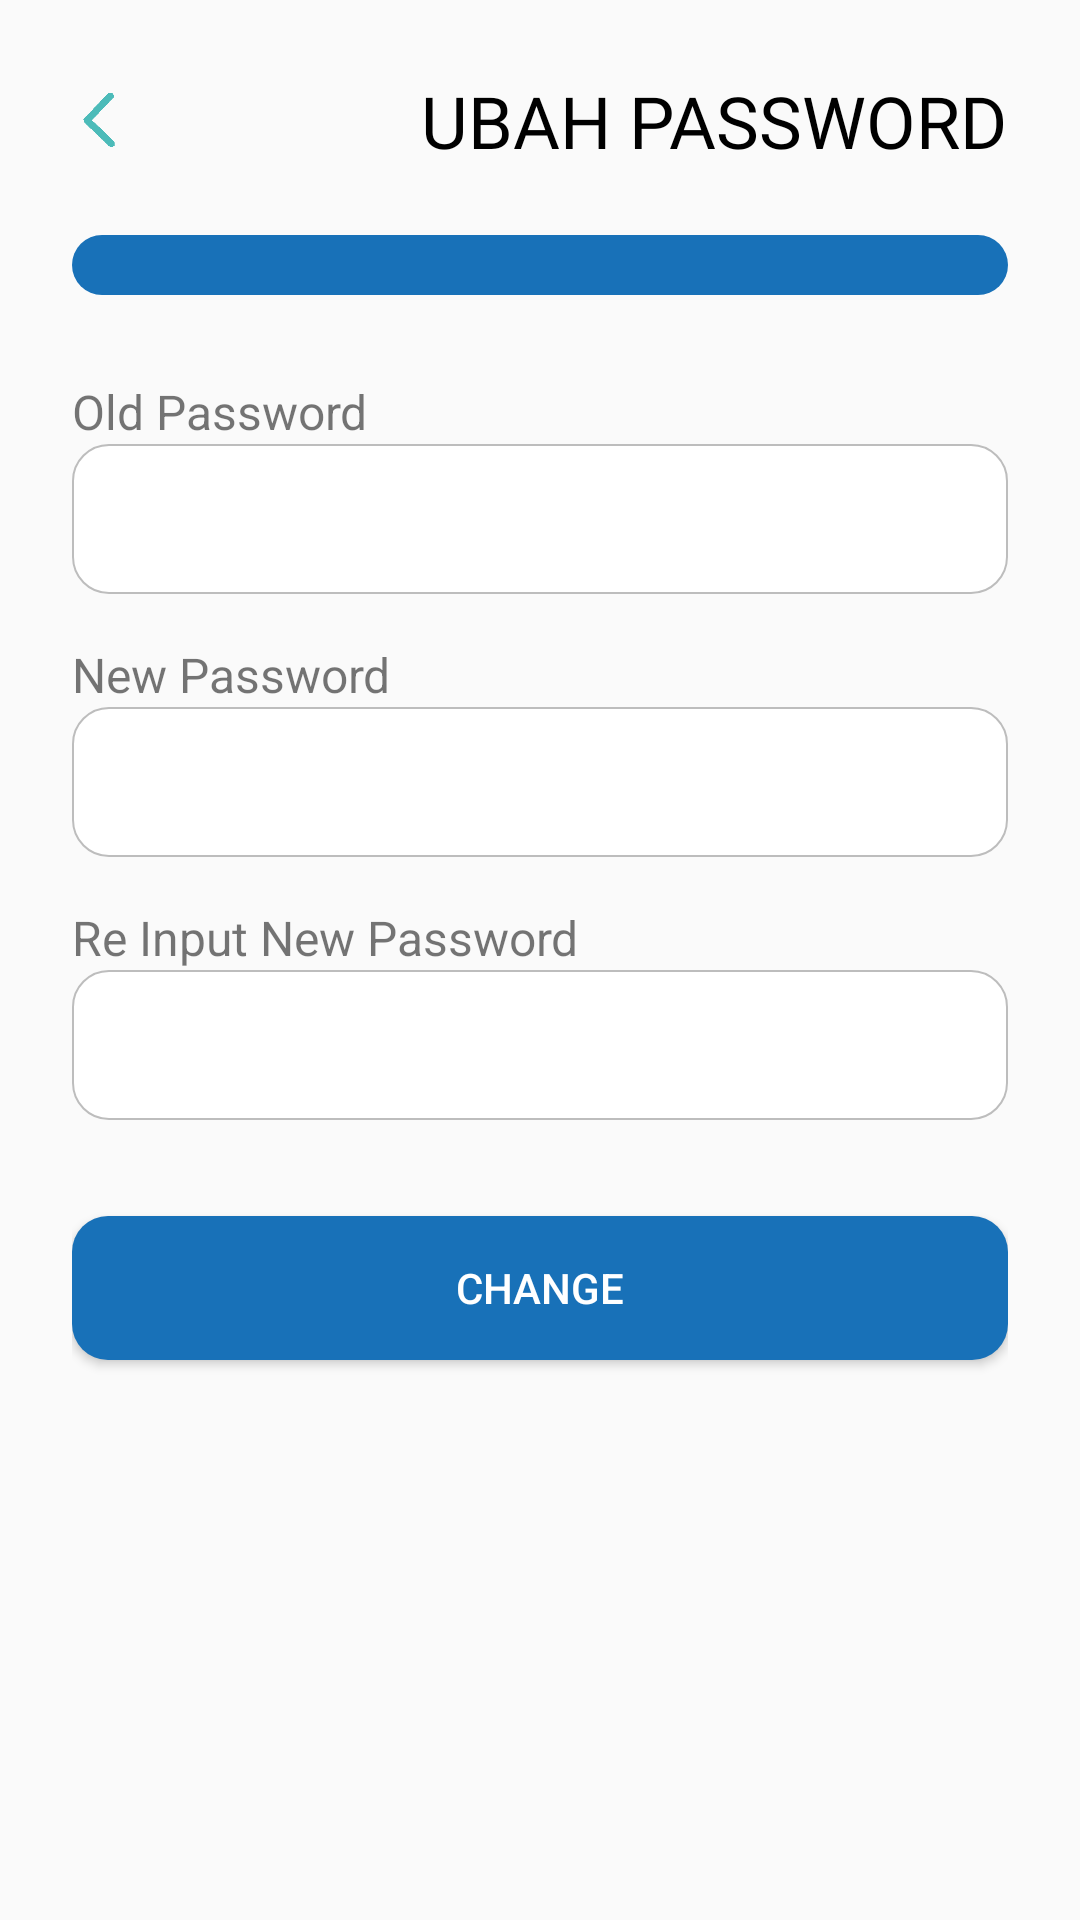

Produce the Android XML layout that renders to this screen, including the resource entries it uses.
<!-- AndroidManifest.xml: activity theme Theme.AppCompat.Light.NoActionBar -->
<!-- res/layout/activity_config.xml -->
<?xml version="1.0" encoding="utf-8"?>
<LinearLayout xmlns:android="http://schemas.android.com/apk/res/android"
    android:layout_width="match_parent"
    android:layout_height="match_parent"
    xmlns:tools="http://schemas.android.com/tools"
    android:padding="24dp"
    android:orientation="vertical"
    tools:context=".ConfigActivity">

    <RelativeLayout
        android:layout_width="match_parent"
        android:layout_height="wrap_content">

        <TextView
            android:layout_width="wrap_content"
            android:layout_height="wrap_content"
            android:fontFamily="@font/roboto_regular"
            android:text="UBAH PASSWORD"
            android:textColor="#000000"
            android:layout_alignParentRight="true"
            android:textSize="24dp"></TextView>

        <ImageView
            android:layout_width="18dp"
            android:layout_height="18dp"
            android:layout_centerVertical="true"
            android:src="@drawable/back_dark"
            android:onClick="back">

        </ImageView>
    </RelativeLayout>
    <RelativeLayout
        android:layout_width="match_parent"
        android:layout_height="20dp"
        android:layout_marginTop="22dp"
        android:background="@drawable/bg">
    </RelativeLayout>

    <LinearLayout
        android:layout_width="match_parent"
        android:layout_height="wrap_content"
        android:layout_marginTop="@dimen/space_vertical_small"
        android:layout_marginBottom="@dimen/space_vertical_small"
        android:orientation="vertical">

        <TextView
            android:layout_width="match_parent"
            android:layout_height="wrap_content"
            android:text="Old Password"
            android:layout_marginTop="20dp"
            android:textSize="@dimen/font_size_prompt" />

        <EditText
            android:id="@+id/editpassword"
            android:layout_width="match_parent"
            android:layout_height="@dimen/edit_height"
            android:background="@drawable/edit_frame"
            android:lines="1"
            android:inputType="textPassword"
            android:paddingStart="@dimen/space_horizontal"
            android:paddingEnd="@dimen/space_horizontal"
            android:textSize="@dimen/font_edit_text2" />
    </LinearLayout>

    <LinearLayout
        android:layout_width="match_parent"
        android:layout_height="wrap_content"
        android:layout_marginTop="@dimen/space_vertical_small"
        android:layout_marginBottom="@dimen/space_vertical_small"
        android:orientation="vertical">

        <TextView
            android:layout_width="match_parent"
            android:layout_height="wrap_content"
            android:text="New Password"
            android:textSize="@dimen/font_size_prompt" />

        <EditText
            android:id="@+id/editpassword2"
            android:layout_width="match_parent"
            android:layout_height="@dimen/edit_height"
            android:background="@drawable/edit_frame"
            android:lines="1"
            android:inputType="textPassword"
            android:paddingStart="@dimen/space_horizontal"
            android:paddingEnd="@dimen/space_horizontal"
            android:textSize="@dimen/font_edit_text2" />
    </LinearLayout>
    <LinearLayout
        android:layout_width="match_parent"
        android:layout_height="wrap_content"
        android:layout_marginTop="@dimen/space_vertical_small"
        android:layout_marginBottom="@dimen/space_vertical_small"
        android:orientation="vertical">

        <TextView
            android:layout_width="match_parent"
            android:layout_height="wrap_content"
            android:text="Re Input New Password"
            android:textSize="@dimen/font_size_prompt" />

        <EditText
            android:id="@+id/editpassword3"
            android:layout_width="match_parent"
            android:layout_height="@dimen/edit_height"
            android:background="@drawable/edit_frame"
            android:lines="1"
            android:inputType="textPassword"
            android:paddingStart="@dimen/space_horizontal"
            android:paddingEnd="@dimen/space_horizontal"
            android:textSize="@dimen/font_edit_text2" />
    </LinearLayout>
    <Button
        android:layout_width="match_parent"
        android:layout_height="@dimen/button_height"
        android:layout_marginTop="@dimen/space_vertical"
        android:layout_marginBottom="@dimen/space_vertical"
        android:background="@drawable/btn_bg_light"
        android:text="@string/dialog_change"
        android:textColor="@color/primary_text_dark"
        android:textSize="@dimen/font_button"
        android:onClick="configuser"/>
</LinearLayout>
<!-- resources referenced by this layout -->
<resources>
  <color name="primary_text_dark">@android:color/primary_text_dark</color>
  <dimen name="button_height">48dp</dimen>
  <dimen name="edit_height">50dp</dimen>
  <dimen name="font_button">14sp</dimen>
  <dimen name="font_edit_text2">13sp</dimen>
  <dimen name="font_size_prompt">16sp</dimen>
  <dimen name="space_horizontal">16dp</dimen>
  <dimen name="space_vertical">24dp</dimen>
  <dimen name="space_vertical_small">8dp</dimen>
  <!-- drawable back_dark: png bitmap (drawable, 681 bytes) -->
  <!-- drawable bg (drawable) -->
  <?xml version="1.0" encoding="utf-8"?>
  <shape xmlns:android="http://schemas.android.com/apk/res/android">
      <solid android:color="#1871B8"></solid>
      <corners android:radius="12dp"></corners>
  </shape>
  <!-- drawable btn_bg_light (drawable) -->
  <?xml version="1.0" encoding="utf-8"?>
  <selector xmlns:android="http://schemas.android.com/apk/res/android">
  
      <item android:state_enabled="true" android:state_pressed="true">
          <shape android:shape="rectangle">
              <solid android:color="@color/colorPrimaryDark" />
          </shape>
      </item>
      <item android:state_enabled="true" android:state_pressed="false">
          <shape android:shape="rectangle">
              <solid android:color="#1871B8" />
              <corners android:radius="12dp"></corners>
          </shape>
      </item>
  
      <item android:state_enabled="false" android:state_pressed="true">
          <shape android:shape="rectangle">
              <solid android:color="@color/divider" />
          </shape>
      </item>
      <item android:state_enabled="false" android:state_pressed="false">
          <shape android:shape="rectangle">
              <solid android:color="@color/divider" />
          </shape>
      </item>
      <item android:drawable="@color/colorPrimary" />
  </selector>
  <!-- drawable edit_frame (drawable) -->
  <?xml version="1.0" encoding="utf-8"?>
  <shape xmlns:android="http://schemas.android.com/apk/res/android">
  
      
      <stroke
          android:width="2px"
          android:color="@color/divider" />
      
      <corners android:radius="6px" />
  
      <solid android:color="@color/background" />
      />
      <corners android:radius="12dp"></corners>
  
      <padding
          android:bottom="0dp"
          android:left="@dimen/space_horizontal_small"
          android:right="@dimen/space_horizontal_small"
          android:top="0dp" />
  
  </shape>
  <string name="dialog_change">CHANGE</string>
  <color name="colorPrimaryDark">#6e5ff6</color>
  <color name="divider">#BDBDBD</color>
  <color name="colorPrimary">#1ea5ff</color>
  <color name="background">@android:color/background_light</color>
  <dimen name="space_horizontal_small">8dp</dimen>
</resources>
